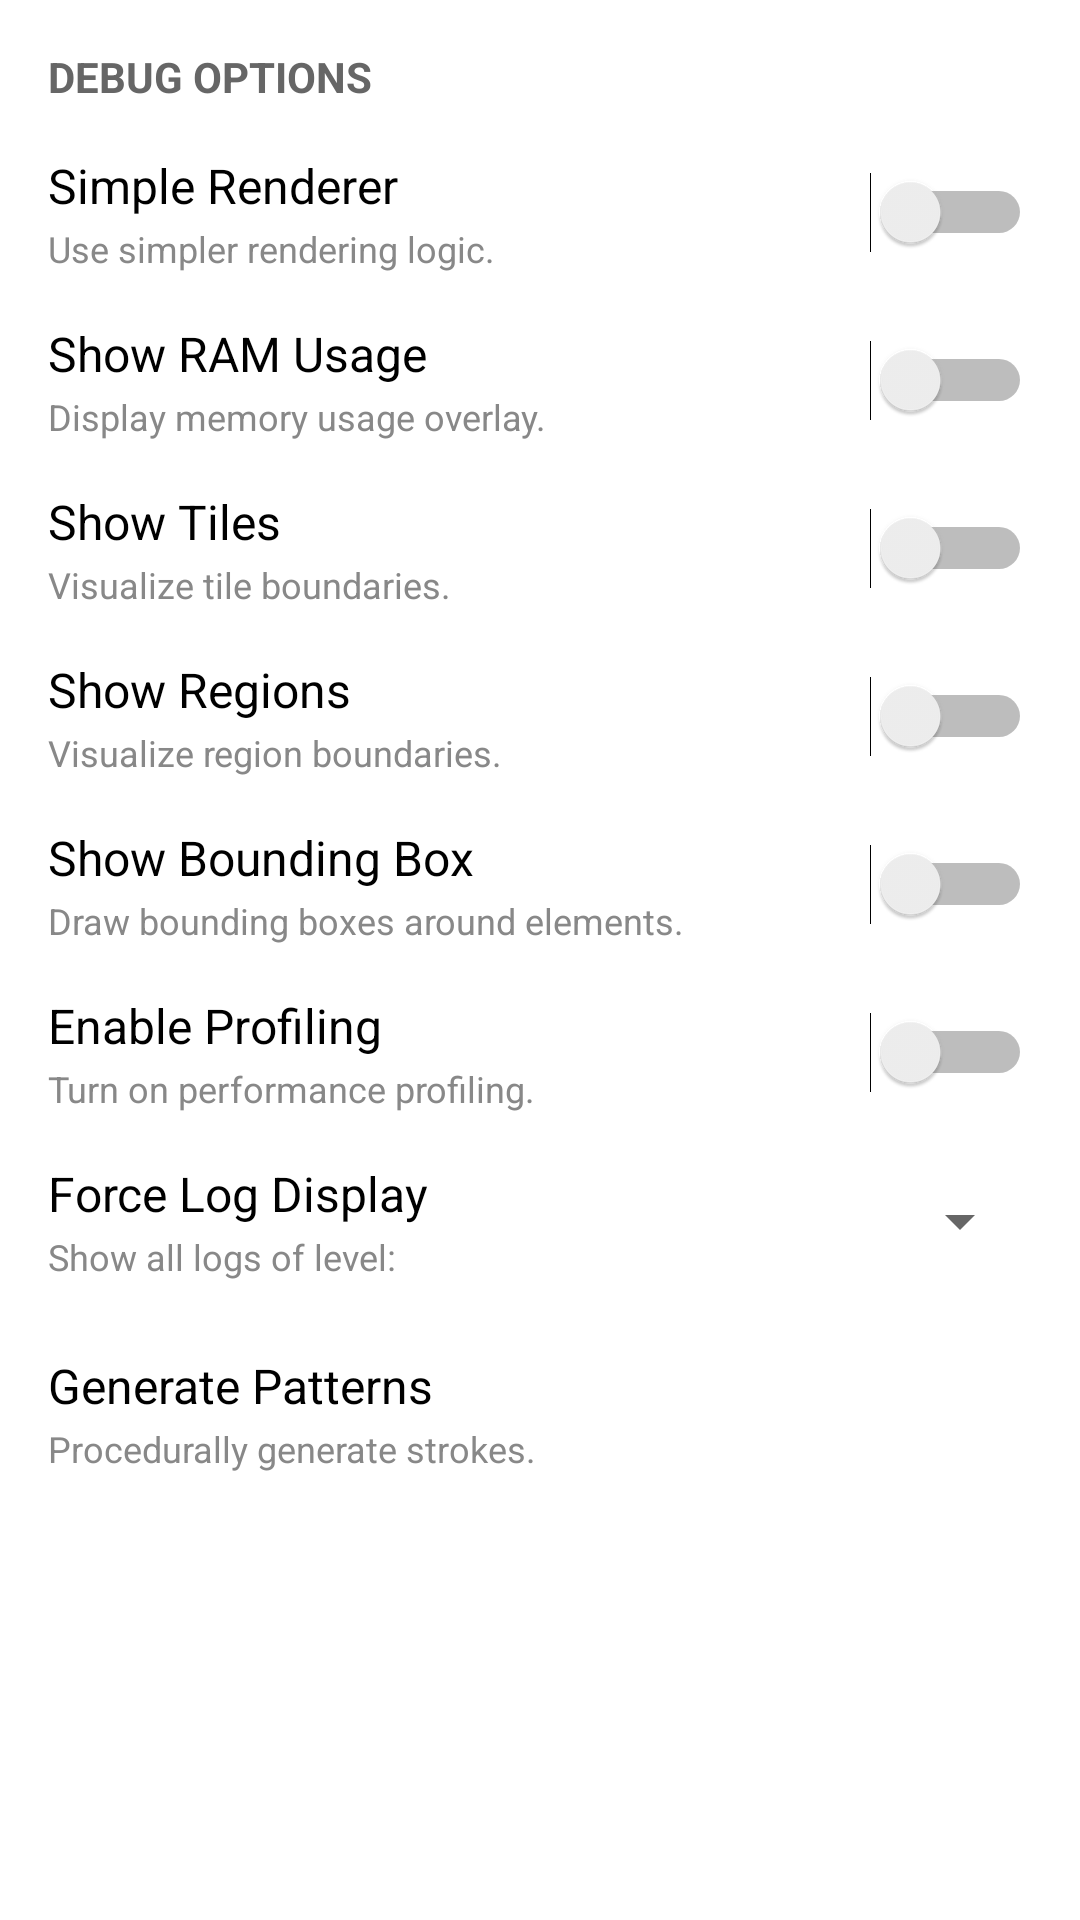

Here is an Android app screen rendered from its layout file. Give the layout XML and the strings, colors and styles it references.
<!-- AndroidManifest.xml: application theme Theme.Notate -->
<!-- res/layout/sidebar_debug_menu.xml -->
<?xml version="1.0" encoding="utf-8"?>
<LinearLayout xmlns:android="http://schemas.android.com/apk/res/android"
    xmlns:app="http://schemas.android.com/apk/res-auto"
    android:layout_width="match_parent"
    android:layout_height="wrap_content"
    android:orientation="vertical"
    android:padding="16dp">

    <TextView
        android:layout_width="match_parent"
        android:layout_height="wrap_content"
        android:text="Debug Options"
        android:textSize="14sp"
        android:textColor="#666666"
        android:textAllCaps="true"
        android:textStyle="bold"
        android:layout_marginBottom="16dp" />

    
    <LinearLayout
        android:layout_width="match_parent"
        android:layout_height="wrap_content"
        android:orientation="horizontal"
        android:gravity="center_vertical"
        android:layout_marginBottom="16dp">

        <LinearLayout
            android:layout_width="0dp"
            android:layout_height="wrap_content"
            android:layout_weight="1"
            android:orientation="vertical">

            <TextView
                android:layout_width="match_parent"
                android:layout_height="wrap_content"
                android:text="Simple Renderer"
                android:textSize="16sp"
                android:textColor="#000000" />

            <TextView
                android:layout_width="match_parent"
                android:layout_height="wrap_content"
                android:text="Use simpler rendering logic."
                android:textSize="12sp"
                android:textColor="#888888"
                android:layout_marginTop="2dp" />
        </LinearLayout>

        <Switch
            android:id="@+id/switch_debug_simple_renderer"
            android:layout_width="wrap_content"
            android:layout_height="wrap_content" />
    </LinearLayout>

    
    <LinearLayout
        android:layout_width="match_parent"
        android:layout_height="wrap_content"
        android:orientation="horizontal"
        android:gravity="center_vertical"
        android:layout_marginBottom="16dp">

        <LinearLayout
            android:layout_width="0dp"
            android:layout_height="wrap_content"
            android:layout_weight="1"
            android:orientation="vertical">

            <TextView
                android:layout_width="match_parent"
                android:layout_height="wrap_content"
                android:text="Show RAM Usage"
                android:textSize="16sp"
                android:textColor="#000000" />

            <TextView
                android:layout_width="match_parent"
                android:layout_height="wrap_content"
                android:text="Display memory usage overlay."
                android:textSize="12sp"
                android:textColor="#888888"
                android:layout_marginTop="2dp" />
        </LinearLayout>

        <Switch
            android:id="@+id/switch_debug_ram_usage"
            android:layout_width="wrap_content"
            android:layout_height="wrap_content" />
    </LinearLayout>

    
    <LinearLayout
        android:layout_width="match_parent"
        android:layout_height="wrap_content"
        android:orientation="horizontal"
        android:gravity="center_vertical"
        android:layout_marginBottom="16dp">

        <LinearLayout
            android:layout_width="0dp"
            android:layout_height="wrap_content"
            android:layout_weight="1"
            android:orientation="vertical">

            <TextView
                android:layout_width="match_parent"
                android:layout_height="wrap_content"
                android:text="Show Tiles"
                android:textSize="16sp"
                android:textColor="#000000" />

            <TextView
                android:layout_width="match_parent"
                android:layout_height="wrap_content"
                android:text="Visualize tile boundaries."
                android:textSize="12sp"
                android:textColor="#888888"
                android:layout_marginTop="2dp" />
        </LinearLayout>

        <Switch
            android:id="@+id/switch_debug_show_tiles"
            android:layout_width="wrap_content"
            android:layout_height="wrap_content" />
    </LinearLayout>

    
    <LinearLayout
        android:layout_width="match_parent"
        android:layout_height="wrap_content"
        android:orientation="horizontal"
        android:gravity="center_vertical"
        android:layout_marginBottom="16dp">

        <LinearLayout
            android:layout_width="0dp"
            android:layout_height="wrap_content"
            android:layout_weight="1"
            android:orientation="vertical">

            <TextView
                android:layout_width="match_parent"
                android:layout_height="wrap_content"
                android:text="Show Regions"
                android:textSize="16sp"
                android:textColor="#000000" />

            <TextView
                android:layout_width="match_parent"
                android:layout_height="wrap_content"
                android:text="Visualize region boundaries."
                android:textSize="12sp"
                android:textColor="#888888"
                android:layout_marginTop="2dp" />
        </LinearLayout>

        <Switch
            android:id="@+id/switch_debug_show_regions"
            android:layout_width="wrap_content"
            android:layout_height="wrap_content" />
    </LinearLayout>

    
    <LinearLayout
        android:layout_width="match_parent"
        android:layout_height="wrap_content"
        android:orientation="horizontal"
        android:gravity="center_vertical"
        android:layout_marginBottom="16dp">

        <LinearLayout
            android:layout_width="0dp"
            android:layout_height="wrap_content"
            android:layout_weight="1"
            android:orientation="vertical">

            <TextView
                android:layout_width="match_parent"
                android:layout_height="wrap_content"
                android:text="Show Bounding Box"
                android:textSize="16sp"
                android:textColor="#000000" />

            <TextView
                android:layout_width="match_parent"
                android:layout_height="wrap_content"
                android:text="Draw bounding boxes around elements."
                android:textSize="12sp"
                android:textColor="#888888"
                android:layout_marginTop="2dp" />
        </LinearLayout>

        <Switch
            android:id="@+id/switch_debug_bounding_box"
            android:layout_width="wrap_content"
            android:layout_height="wrap_content" />
    </LinearLayout>

    
    <LinearLayout
        android:layout_width="match_parent"
        android:layout_height="wrap_content"
        android:orientation="horizontal"
        android:gravity="center_vertical"
        android:layout_marginBottom="16dp">

        <LinearLayout
            android:layout_width="0dp"
            android:layout_height="wrap_content"
            android:layout_weight="1"
            android:orientation="vertical">

            <TextView
                android:layout_width="match_parent"
                android:layout_height="wrap_content"
                android:text="Enable Profiling"
                android:textSize="16sp"
                android:textColor="#000000" />

            <TextView
                android:layout_width="match_parent"
                android:layout_height="wrap_content"
                android:text="Turn on performance profiling."
                android:textSize="12sp"
                android:textColor="#888888"
                android:layout_marginTop="2dp" />
        </LinearLayout>

        <Switch
            android:id="@+id/switch_debug_profiling"
            android:layout_width="wrap_content"
            android:layout_height="wrap_content" />
    </LinearLayout>

    
    <LinearLayout
        android:layout_width="match_parent"
        android:layout_height="wrap_content"
        android:orientation="horizontal"
        android:gravity="center_vertical"
        android:layout_marginBottom="16dp">

        <LinearLayout
            android:layout_width="0dp"
            android:layout_height="wrap_content"
            android:layout_weight="1"
            android:orientation="vertical">

            <TextView
                android:layout_width="match_parent"
                android:layout_height="wrap_content"
                android:text="Force Log Display"
                android:textSize="16sp"
                android:textColor="#000000" />

            <TextView
                android:layout_width="match_parent"
                android:layout_height="wrap_content"
                android:text="Show all logs of level:"
                android:textSize="12sp"
                android:textColor="#888888"
                android:layout_marginTop="2dp" />
        </LinearLayout>

        <Spinner
            android:id="@+id/spinner_debug_log_level"
            android:layout_width="wrap_content"
            android:layout_height="wrap_content" />
    </LinearLayout>

    
    <LinearLayout
        android:id="@+id/btn_debug_pattern_generator"
        android:layout_width="match_parent"
        android:layout_height="wrap_content"
        android:orientation="horizontal"
        android:gravity="center_vertical"
        android:background="?attr/selectableItemBackground"
        android:clickable="true"
        android:focusable="true"
        android:paddingVertical="8dp"
        android:layout_marginBottom="16dp">

        <LinearLayout
            android:layout_width="0dp"
            android:layout_height="wrap_content"
            android:layout_weight="1"
            android:orientation="vertical">

            <TextView
                android:layout_width="match_parent"
                android:layout_height="wrap_content"
                android:text="Generate Patterns"
                android:textSize="16sp"
                android:textColor="#000000" />

            <TextView
                android:layout_width="match_parent"
                android:layout_height="wrap_content"
                android:text="Procedurally generate strokes."
                android:textSize="12sp"
                android:textColor="#888888"
                android:layout_marginTop="2dp" />
        </LinearLayout>

        <ImageView
            android:layout_width="24dp"
            android:layout_height="24dp"
            android:src="@drawable/ic_chevron_right"
            android:contentDescription="Open"
            app:tint="#888888" />
    </LinearLayout>

</LinearLayout>
<!-- resources referenced by this layout -->
<resources>
  <style name="Theme.Notate" parent="Theme.MaterialComponents.DayNight.NoActionBar">
          
          <item name="colorPrimary">@color/purple_500</item>
          <item name="colorPrimaryVariant">@color/purple_700</item>
          <item name="colorOnPrimary">@color/white</item>
          
          <item name="colorSecondary">@color/teal_200</item>
          <item name="colorSecondaryVariant">@color/teal_700</item>
          <item name="colorOnSecondary">@color/black</item>
          
          <item name="android:statusBarColor">?attr/colorPrimaryVariant</item>
          
      </style>
  <color name="purple_500">#FF6200EE</color>
  <color name="purple_700">#3700B3</color>
  <color name="white">#FFFFFFFF</color>
  <color name="teal_200">#FF03DAC5</color>
  <color name="teal_700">#FF018786</color>
  <color name="black">#FF000000</color>
</resources>
